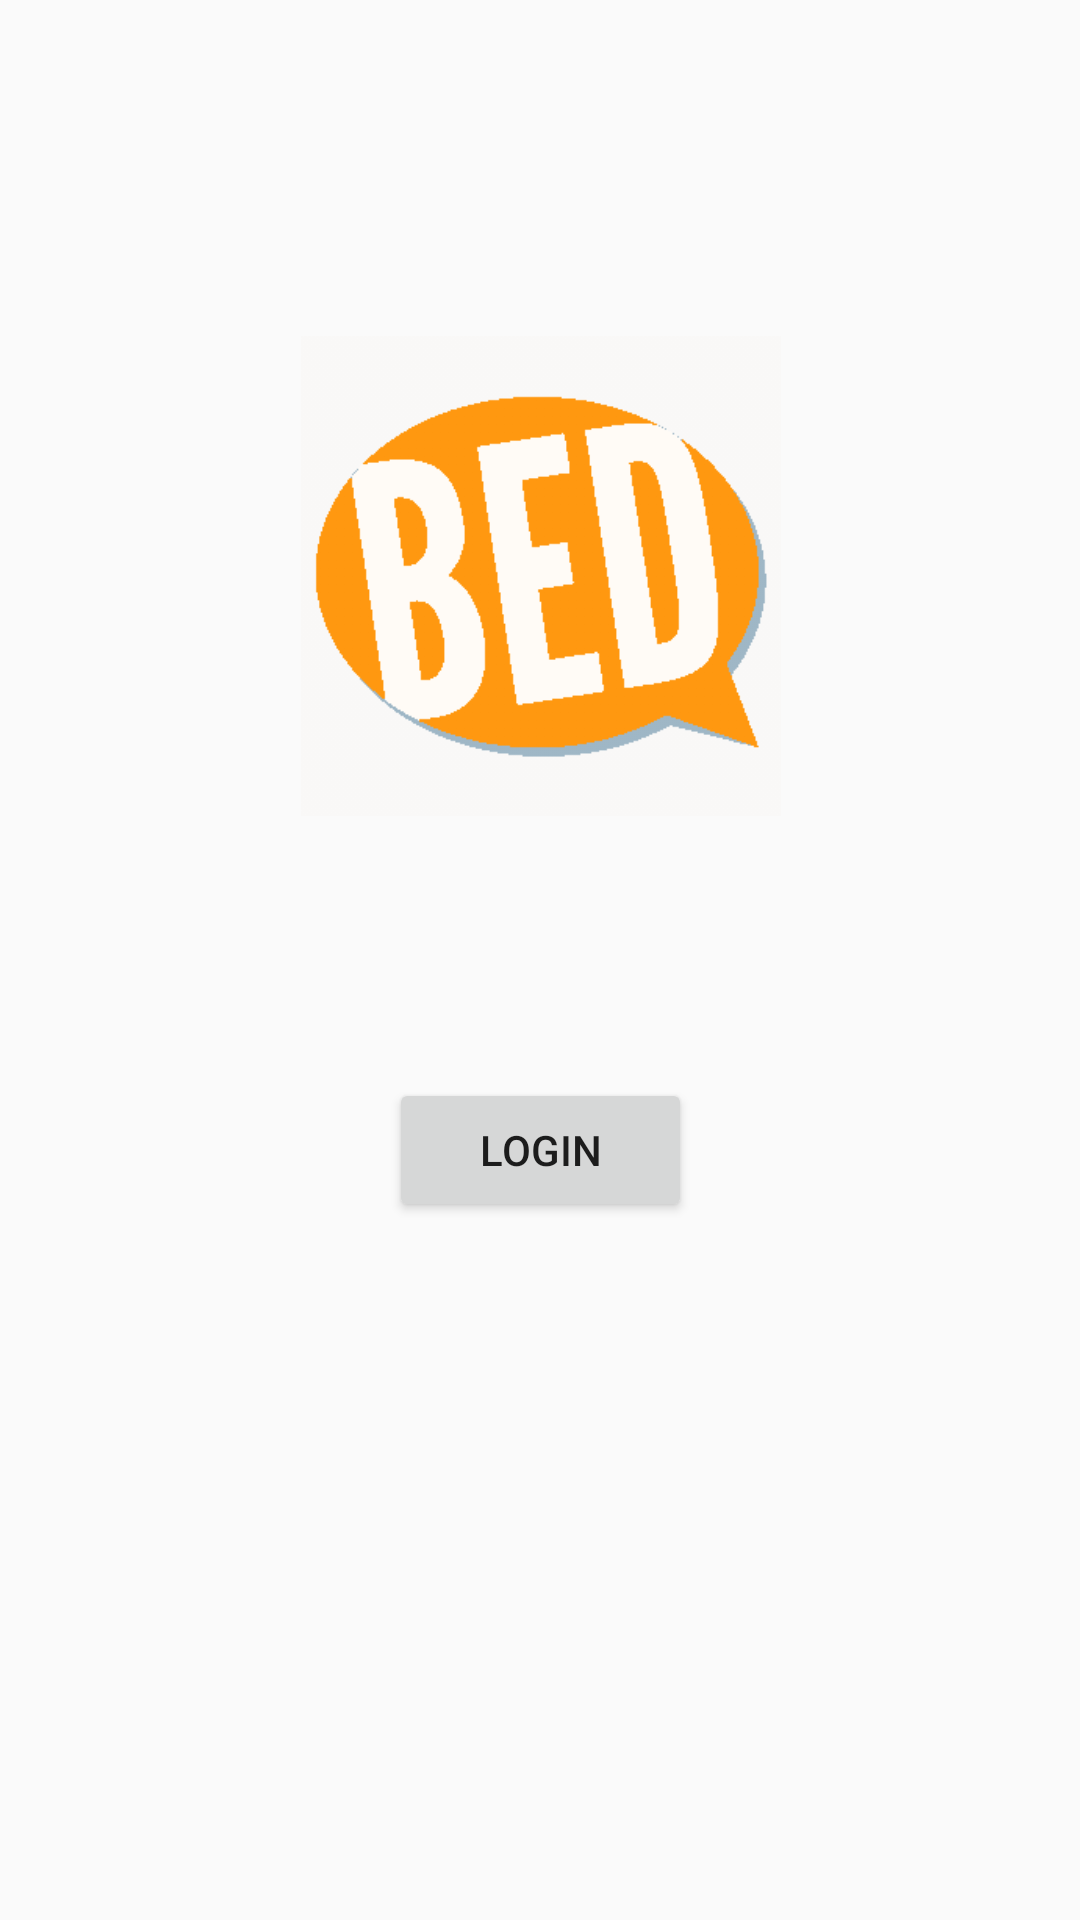

Reconstruct the res/layout file that produces this screen, plus the resources it refers to.
<!-- AndroidManifest.xml: application theme AppTheme -->
<!-- res/layout/fragment_login.xml -->
<androidx.constraintlayout.widget.ConstraintLayout xmlns:android="http://schemas.android.com/apk/res/android"
    xmlns:app="http://schemas.android.com/apk/res-auto"
    xmlns:tools="http://schemas.android.com/tools"
    android:layout_width="match_parent"
    android:layout_height="match_parent"
    tools:context="org.dukecon.android.ui.features.login.LoginFragment">


    <Button
        android:id="@+id/login_button"
        android:layout_width="101dp"
        android:layout_height="wrap_content"
        android:layout_marginTop="8dp"
        android:layout_marginBottom="8dp"
        android:text="Login"
        app:layout_constraintBottom_toBottomOf="parent"
        app:layout_constraintEnd_toEndOf="parent"
        app:layout_constraintHorizontal_bias="0.50"
        app:layout_constraintStart_toStartOf="parent"
        app:layout_constraintTop_toBottomOf="@+id/imageView"
        app:layout_constraintVertical_bias="0.22000003" />

    <ImageView
        android:id="@+id/imageView"
        android:layout_width="wrap_content"
        android:layout_height="192dp"
        android:layout_marginStart="10dp"
        android:layout_marginLeft="10dp"
        android:layout_marginTop="8dp"
        android:layout_marginEnd="10dp"
        android:layout_marginRight="10dp"
        android:scaleType="fitCenter"
        android:padding="@dimen/_1_BU"
        android:src="@drawable/logo_dark"
        app:layout_constraintBottom_toBottomOf="parent"
        app:layout_constraintEnd_toEndOf="parent"
        app:layout_constraintStart_toStartOf="parent"
        app:layout_constraintTop_toTopOf="parent"
        app:layout_constraintVertical_bias="0.2" />
</androidx.constraintlayout.widget.ConstraintLayout>
<!-- resources referenced by this layout -->
<resources>
  <dimen name="_1_BU">16dp</dimen>
  <!-- drawable logo_dark: png bitmap (drawable, 2086 bytes) -->
  <style name="AppTheme" parent="Base.AppTheme" />
  <style name="Base.AppTheme" parent="Theme.AppCompat.Light.NoActionBar">
          <item name="colorPrimary">@color/primaryColor</item>
          <item name="colorPrimaryDark">@color/primaryDarkColor</item>
          <item name="colorAccent">@color/colorAccent</item>
      </style>
  <color name="primaryColor">#e7eaed</color>
  <color name="primaryDarkColor">#7ea3ba</color>
  <color name="colorAccent">#fe9500</color>
</resources>
